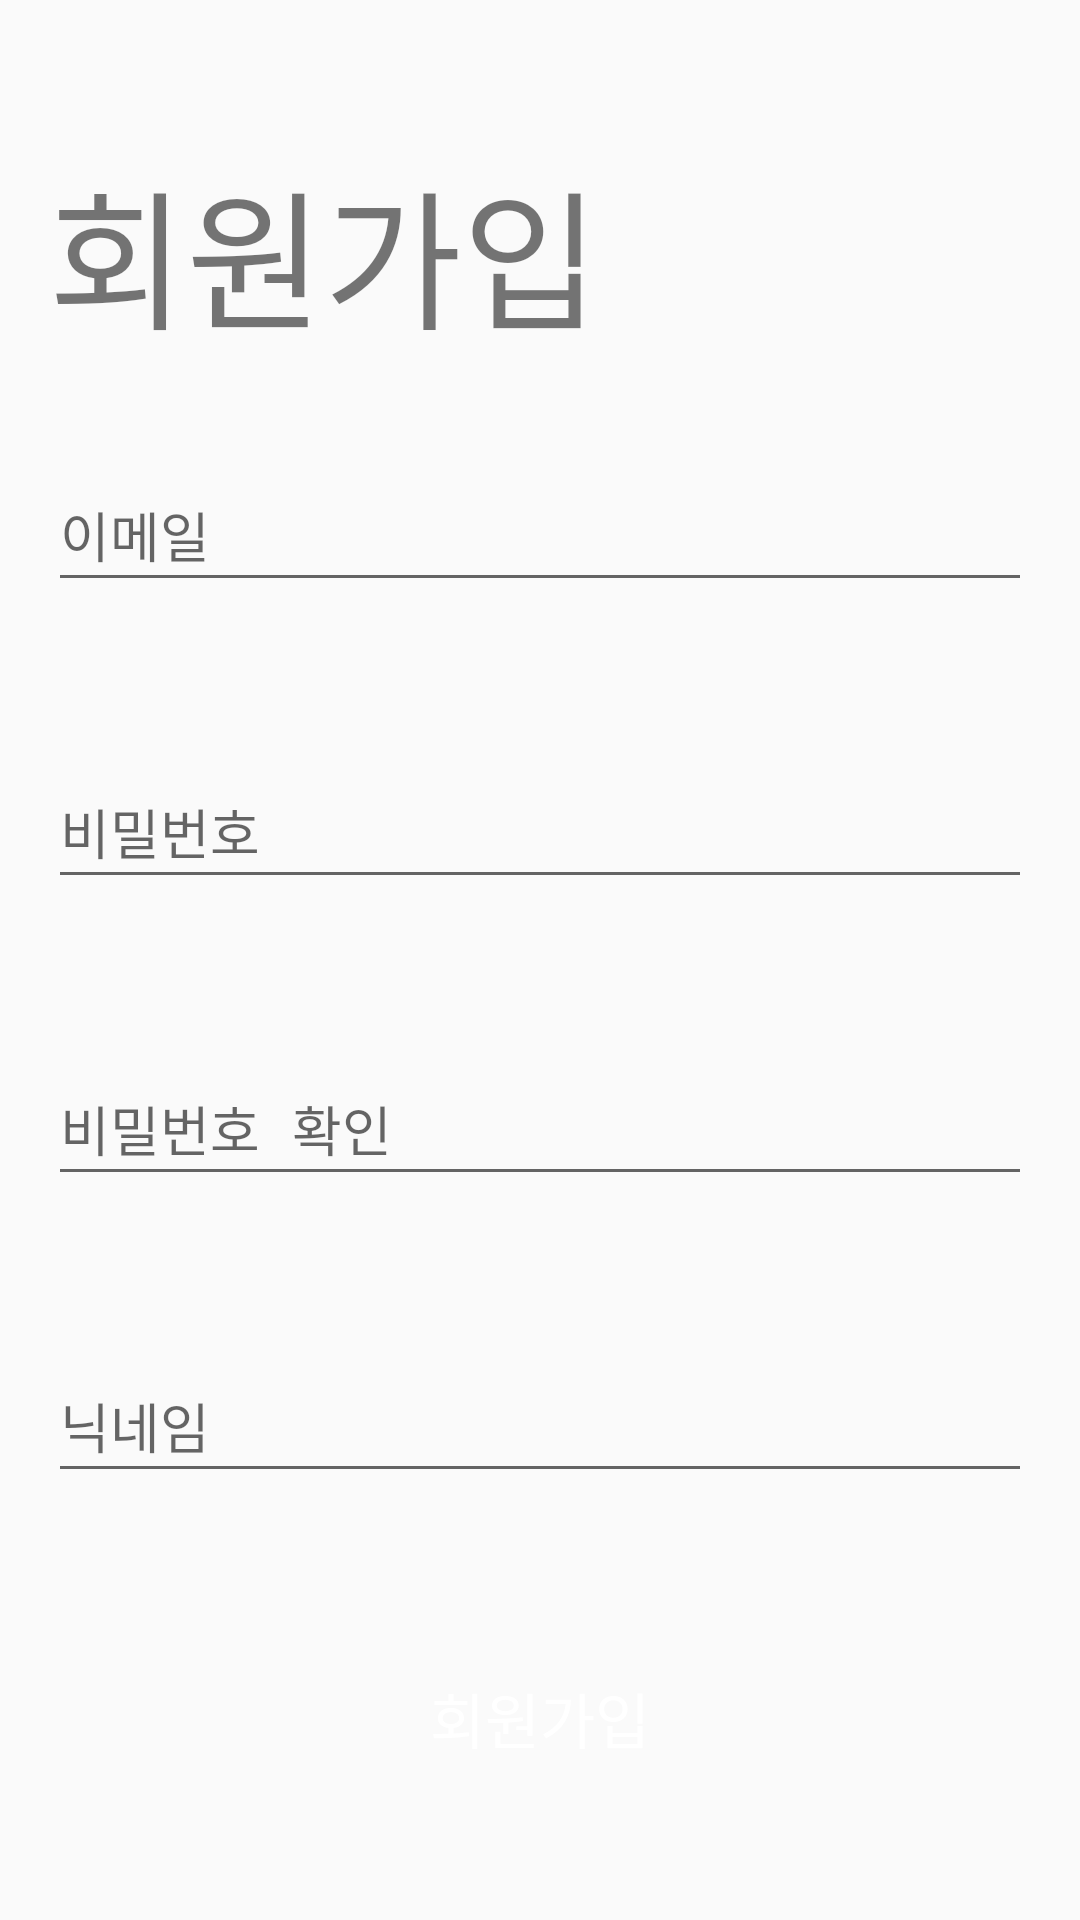

Produce the Android XML layout that renders to this screen, including the resource entries it uses.
<!-- AndroidManifest.xml: application theme Theme.DailyBook -->
<!-- res/layout/activity_signup.xml -->
<?xml version="1.0" encoding="utf-8"?>
<LinearLayout xmlns:android="http://schemas.android.com/apk/res/android"
    xmlns:app="http://schemas.android.com/apk/res-auto"
    xmlns:tools="http://schemas.android.com/tools"
    style="@style/rootLayout"
    android:layout_width="match_parent"
    android:layout_height="match_parent"
    android:orientation="vertical"
    tools:context=".activity.SignUpActivity">


    <TextView
        android:id="@+id/textView_signup_title"
        android:layout_width="wrap_content"
        android:layout_height="wrap_content"
        android:layout_marginVertical="32dp"
        android:text="회원가입"
        android:textSize="@dimen/font_big" />


    <EditText
        android:id="@+id/editText_signup_email"
        android:layout_width="match_parent"
        android:layout_height="48dp"
        android:hint="이메일"
        android:inputType="textEmailAddress" />

    <TextView
        android:id="@+id/textView_signup_emailMsg"
        android:layout_width="match_parent"
        android:layout_height="wrap_content"
        android:text="TextView"
        android:visibility="invisible" />

    <EditText
        android:id="@+id/editText_signup_password"
        android:layout_width="match_parent"
        android:layout_height="48dp"
        android:layout_marginTop="32dp"
        android:ems="10"
        android:hint="비밀번호"
        android:inputType="textPassword" />

    <TextView
        android:id="@+id/textView_signup_pwMsg"
        android:layout_width="match_parent"
        android:layout_height="wrap_content"
        android:text="TextView"
        android:visibility="invisible" />

    <EditText
        android:id="@+id/editText_signup_repassword"
        android:layout_width="match_parent"
        android:layout_height="48dp"
        android:layout_marginTop="32dp"
        android:ems="10"
        android:hint="비밀번호 확인"
        android:inputType="textPassword" />

    <TextView
        android:id="@+id/textView_signup_rePwMsg"
        android:layout_width="match_parent"
        android:layout_height="wrap_content"
        android:text="TextView"
        android:visibility="invisible" />

    <EditText
        android:id="@+id/editText_signup_nickname"
        android:layout_width="match_parent"
        android:layout_height="48dp"
        android:layout_marginTop="32dp"
        android:ems="10"
        android:hint="닉네임"
        android:inputType="text" />


    <TextView
        android:id="@+id/textView_signup_nickMsg"
        android:layout_width="match_parent"
        android:layout_height="wrap_content"
        android:text="TextView"
        android:visibility="invisible" />

    <Button
        android:id="@+id/button_signup_submit"
        android:layout_width="match_parent"
        android:layout_height="wrap_content"
        android:layout_marginTop="32dp"
        android:background="@drawable/common_btn_shape"
        android:backgroundTint="@color/signiture"
        android:text="회원가입"
        android:textColor="@color/white"
        android:textSize="20dp" />


</LinearLayout>
<!-- resources referenced by this layout -->
<resources>
  <color name="signiture">#ED8F27</color>
  <color name="white">#FFFFFFFF</color>
  <dimen name="font_big">50dp</dimen>
  <style name="rootLayout">
          <item name="android:padding">16dp</item>
      </style>
  <style name="Theme.DailyBook" parent="Base.Theme.DailyBook">
      </style>
  <style name="Base.Theme.DailyBook" parent="Theme.AppCompat.DayNight.NoActionBar">
          
          
  
      </style>
</resources>
